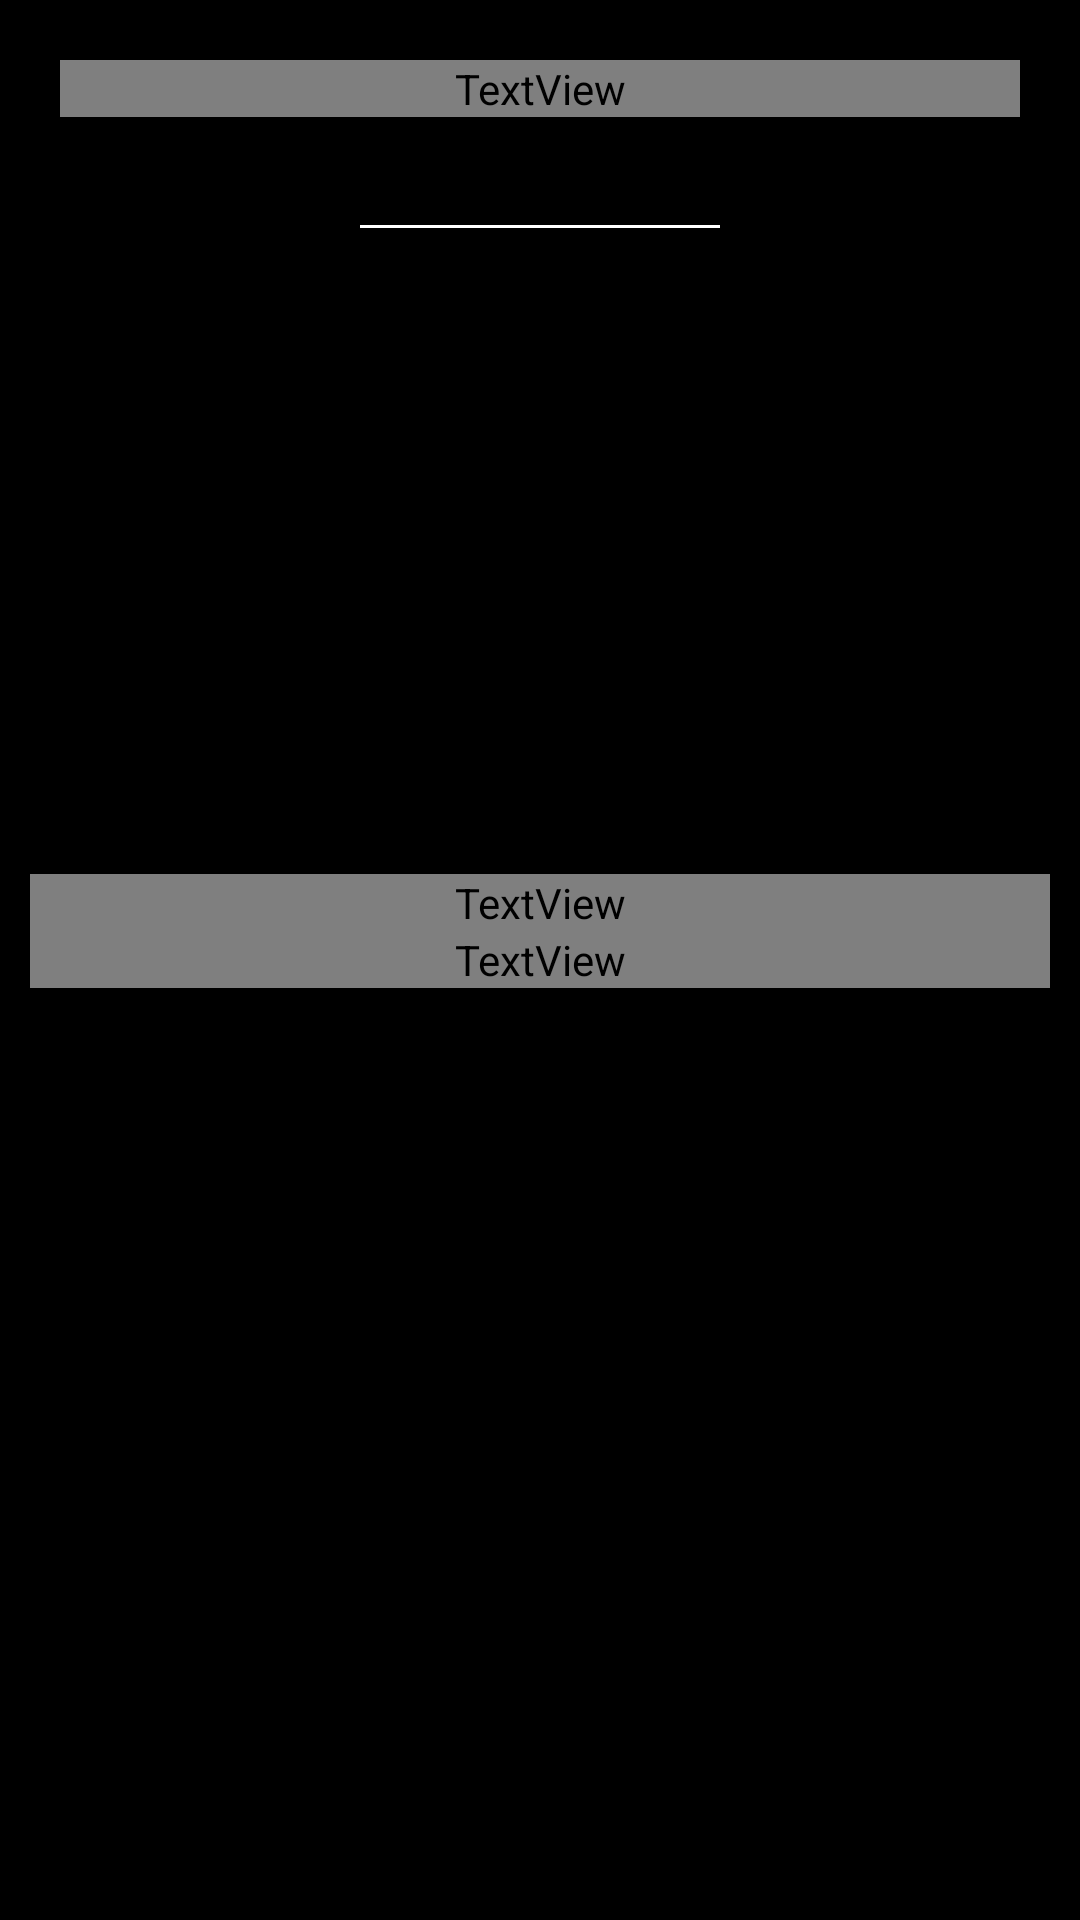

Android layout source for this screen:
<!-- AndroidManifest.xml: application theme AppTheme -->
<!-- res/layout/activity_m_chat.xml -->
<?xml version="1.0" encoding="utf-8"?>
<RelativeLayout
    xmlns:android="http://schemas.android.com/apk/res/android"
    xmlns:tools="http://schemas.android.com/tools"
    android:layout_width="match_parent"
    android:layout_height="match_parent"
    android:orientation="vertical"
    android:background="@color/colorPrimaryDark"
    tools:context=".mChatsActivity">

    <TextView
        android:id="@+id/contact"
        android:layout_width="match_parent"
        android:layout_height="wrap_content"
        android:textStyle="bold"
        android:textSize="38sp"
        android:gravity="center"
        android:hint="CHAT NAME"
        android:textColorHint="@color/colorPrimary"
        android:textColor="@color/colorAccent"
        android:layout_marginStart="20dp"
        android:layout_marginEnd="20dp"
        android:layout_marginTop="20dp"
        android:fontFamily="@font/comfortaa_regular"/>

    <LinearLayout
        android:layout_width="match_parent"
        android:layout_height="1dp"
        android:layout_marginTop="75dp"
        android:layout_marginStart="120dp"
        android:layout_marginEnd="120dp"
        android:background="@color/colorAccent"/>

    <LinearLayout
        android:layout_width="match_parent"
        android:layout_height="match_parent"
        android:orientation="vertical"
        android:gravity="center">

        <TextView
            android:id="@+id/textmsg"
            android:layout_width="match_parent"
            android:layout_height="wrap_content"
            android:textStyle="bold"
            android:textSize="42sp"
            android:textColor="@color/colorAccent"
            android:layout_marginStart="10dp"
            android:layout_marginEnd="10dp"
            android:fontFamily="@font/comfortaa_regular"/>

        <TextView
            android:id="@+id/morsemsg"
            android:layout_width="match_parent"
            android:layout_height="wrap_content"
            android:textSize="20sp"
            android:text=""
            android:textColor="@color/colorAccent"
            android:layout_marginStart="10dp"
            android:layout_marginEnd="10dp"
            android:fontFamily="@font/comfortaa_regular"/>
        <TextView
            android:id="@+id/morseletter"
            android:layout_width="match_parent"
            android:layout_height="wrap_content"
            android:gravity="center"
            android:visibility="invisible"/>
    </LinearLayout>

    <LinearLayout
        android:id="@+id/touch"
        android:layout_width="match_parent"
        android:layout_height="match_parent"
        android:orientation="vertical">
    </LinearLayout>
</RelativeLayout>
<!-- resources referenced by this layout -->
<resources>
  <color name="colorAccent">#FFFFFF</color>
  <color name="colorPrimary">#212121</color>
  <color name="colorPrimaryDark">#000000</color>
  <style name="AppTheme" parent="Theme.AppCompat.Light.NoActionBar">
          
          <item name="colorPrimary">@color/colorPrimary</item>
          <item name="colorPrimaryDark">@color/colorPrimaryDark</item>
          <item name="colorAccent">@color/colorAccent</item>
      </style>
</resources>
